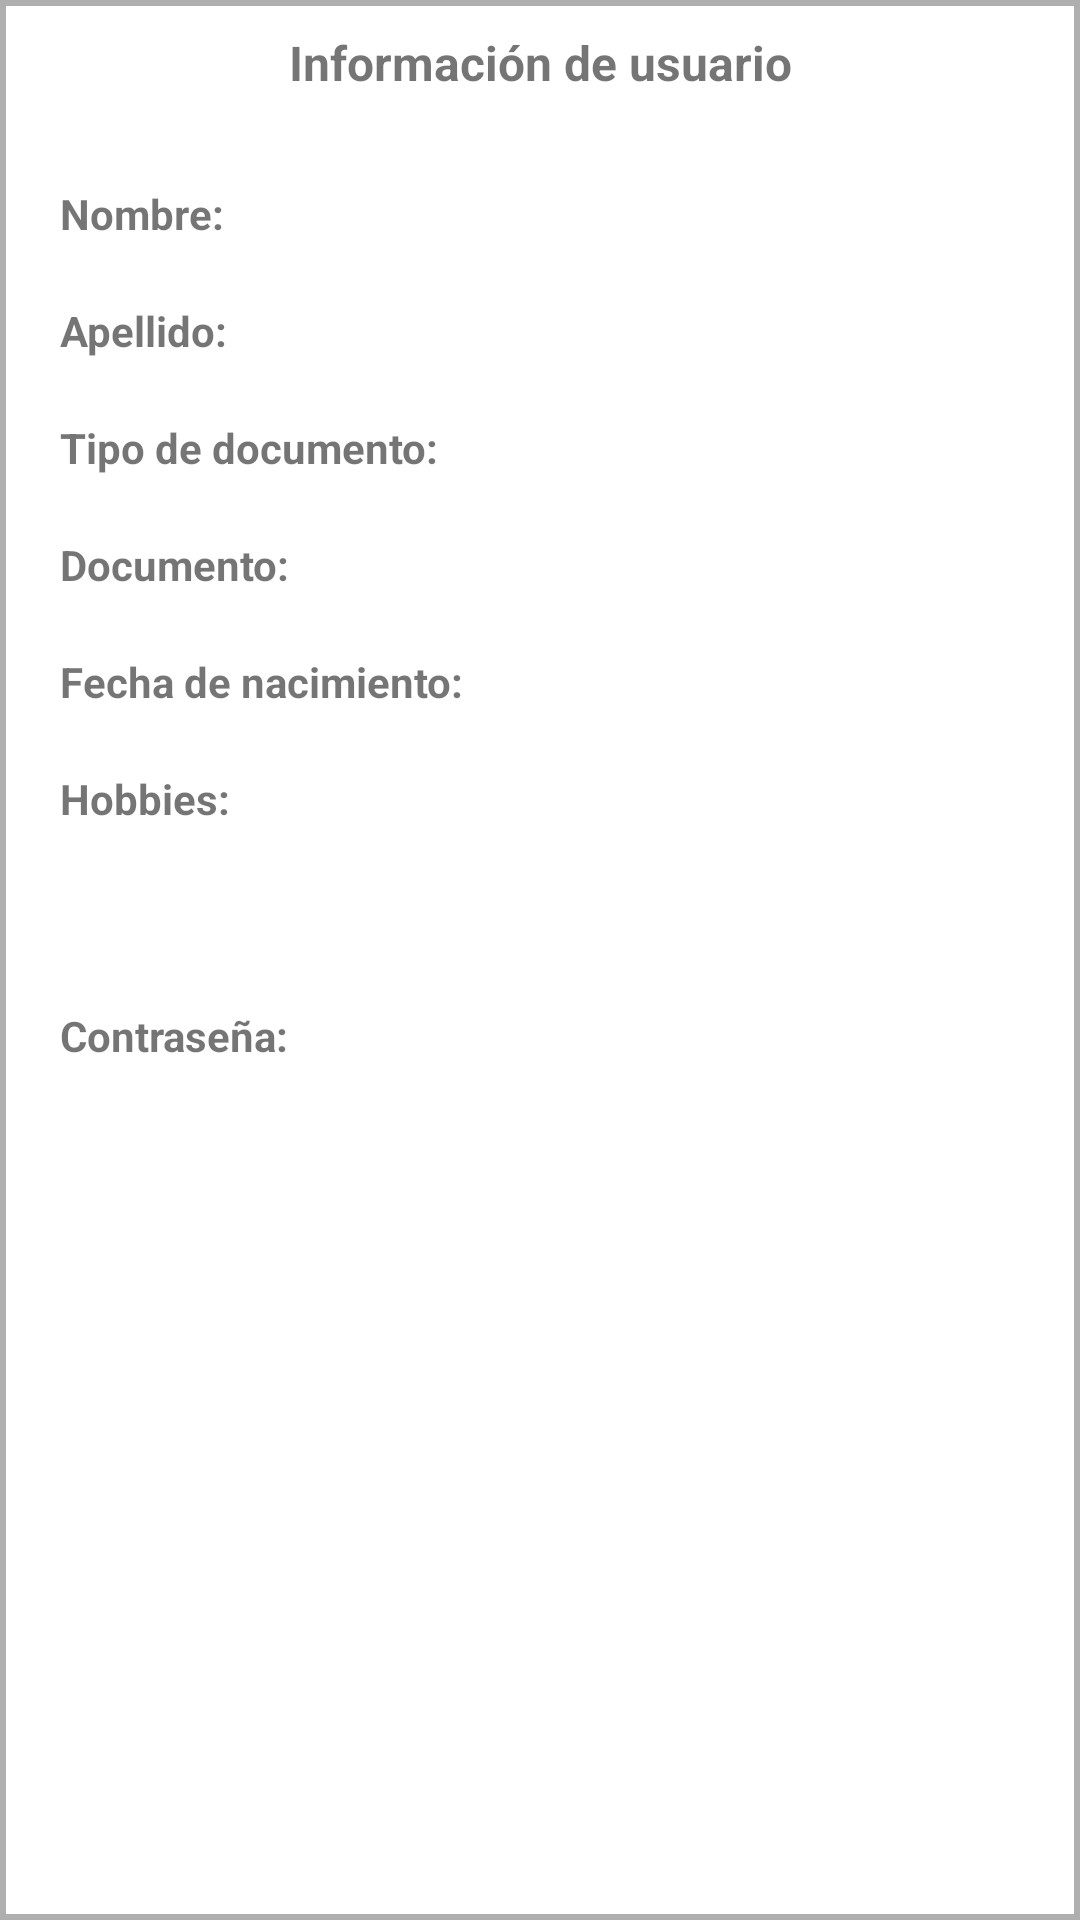

Layout XML and referenced resources for this Android screen:
<!-- AndroidManifest.xml: application theme Theme.AppCompat.Light.DarkActionBar -->
<!-- res/layout/fragment_user.xml -->
<?xml version="1.0" encoding="utf-8"?>
<androidx.constraintlayout.widget.ConstraintLayout
    xmlns:android="http://schemas.android.com/apk/res/android"
    xmlns:tools="http://schemas.android.com/tools"
    android:layout_width="match_parent"
    android:layout_height="match_parent"
    xmlns:app="http://schemas.android.com/apk/res-auto"
    tools:context=".UserFragment"
    android:background="@drawable/home_fragments">

    <TextView
        android:id="@+id/user_title"
        android:layout_width="match_parent"
        android:layout_height="wrap_content"
        android:gravity="center"
        android:text="@string/frg_user_title"
        android:textStyle="bold"
        android:layout_marginTop="10dp"
        android:textSize="16sp"
        app:layout_constraintTop_toTopOf="parent"
        />

    <TextView
        android:id="@+id/user_name_label"
        android:layout_width="100dp"
        android:layout_height="wrap_content"
        android:text="@string/frg_user_name"
        android:layout_marginStart="20dp"
        android:layout_marginTop="30dp"
        android:textSize="14sp"
        android:textAllCaps="false"
        android:textStyle="bold"
        app:layout_constraintStart_toStartOf="parent"
        app:layout_constraintTop_toBottomOf="@+id/user_title"
        />

    <TextView
        android:id="@+id/user_name_value"
        android:layout_width="240dp"
        android:layout_height="wrap_content"
        android:layout_marginEnd="20dp"
        android:layout_marginTop="30dp"
        android:textSize="14sp"
        android:textAllCaps="false"
        app:layout_constraintEnd_toEndOf="parent"
        app:layout_constraintTop_toBottomOf="@+id/user_title"
        />

    <TextView
        android:id="@+id/user_last_name_label"
        android:layout_width="100dp"
        android:layout_height="wrap_content"
        android:text="@string/frg_user_last_name"
        android:layout_marginStart="20dp"
        android:layout_marginTop="20dp"
        android:textSize="14sp"
        android:textAllCaps="false"
        android:textStyle="bold"
        app:layout_constraintStart_toStartOf="parent"
        app:layout_constraintTop_toBottomOf="@+id/user_name_label"
        />

    <TextView
        android:id="@+id/user_last_name_value"
        android:layout_width="240dp"
        android:layout_height="wrap_content"
        android:layout_marginEnd="20dp"
        android:layout_marginTop="20dp"
        android:textSize="14sp"
        android:textAllCaps="false"
        app:layout_constraintEnd_toEndOf="parent"
        app:layout_constraintTop_toBottomOf="@+id/user_name_label"
        />

    <TextView
        android:id="@+id/user_type_document_label"
        android:layout_width="200dp"
        android:layout_height="wrap_content"
        android:text="@string/frg_user_type_document"
        android:layout_marginStart="20dp"
        android:layout_marginTop="20dp"
        android:textSize="14sp"
        android:textAllCaps="false"
        android:textStyle="bold"
        app:layout_constraintStart_toStartOf="parent"
        app:layout_constraintTop_toBottomOf="@+id/user_last_name_label"
        />

    <TextView
        android:id="@+id/user_type_document_value"
        android:layout_width="160dp"
        android:layout_height="wrap_content"
        android:layout_marginEnd="20dp"
        android:layout_marginTop="20dp"
        android:textSize="14sp"
        android:textAllCaps="false"
        app:layout_constraintEnd_toEndOf="parent"
        app:layout_constraintTop_toBottomOf="@+id/user_last_name_label"
        />

    <TextView
        android:id="@+id/user_document_label"
        android:layout_width="120dp"
        android:layout_height="wrap_content"
        android:text="@string/frg_user_document"
        android:layout_marginStart="20dp"
        android:layout_marginTop="20dp"
        android:textSize="14sp"
        android:textAllCaps="false"
        android:textStyle="bold"
        app:layout_constraintStart_toStartOf="parent"
        app:layout_constraintTop_toBottomOf="@+id/user_type_document_label"
        />

    <TextView
        android:id="@+id/user_document_value"
        android:layout_width="220dp"
        android:layout_height="wrap_content"
        android:layout_marginEnd="20dp"
        android:layout_marginTop="20dp"
        android:textSize="14sp"
        android:textAllCaps="false"
        app:layout_constraintEnd_toEndOf="parent"
        app:layout_constraintTop_toBottomOf="@+id/user_type_document_label"
        />

    <TextView
        android:id="@+id/user_birthdate_label"
        android:layout_width="200dp"
        android:layout_height="wrap_content"
        android:text="@string/frg_user_birthdate"
        android:layout_marginStart="20dp"
        android:layout_marginTop="20dp"
        android:textSize="14sp"
        android:textAllCaps="false"
        android:textStyle="bold"
        app:layout_constraintStart_toStartOf="parent"
        app:layout_constraintTop_toBottomOf="@+id/user_document_label"
        />

    <TextView
        android:id="@+id/user_birthdate_value"
        android:layout_width="160dp"
        android:layout_height="wrap_content"
        android:layout_marginEnd="20dp"
        android:layout_marginTop="20dp"
        android:textSize="14sp"
        android:textAllCaps="false"
        app:layout_constraintEnd_toEndOf="parent"
        app:layout_constraintTop_toBottomOf="@+id/user_document_label"
        />

    <TextView
        android:id="@+id/user_hobbies_label"
        android:layout_width="100dp"
        android:layout_height="wrap_content"
        android:text="@string/frg_user_hobbies"
        android:layout_marginStart="20dp"
        android:layout_marginTop="20dp"
        android:textSize="14sp"
        android:textAllCaps="false"
        android:textStyle="bold"
        app:layout_constraintStart_toStartOf="parent"
        app:layout_constraintTop_toBottomOf="@+id/user_birthdate_label"
        />

    <TextView
        android:id="@+id/user_hobies_value"
        android:layout_width="240dp"
        android:layout_height="wrap_content"
        android:layout_marginEnd="20dp"
        android:layout_marginTop="20dp"
        android:textSize="14sp"
        android:textAllCaps="false"
        app:layout_constraintEnd_toEndOf="parent"
        app:layout_constraintTop_toBottomOf="@+id/user_birthdate_label"
        />

    <TextView
        android:id="@+id/user_password_label"
        android:layout_width="120dp"
        android:layout_height="wrap_content"
        android:text="@string/frg_user_password"
        android:layout_marginStart="20dp"
        android:layout_marginTop="60dp"
        android:textSize="14sp"
        android:textAllCaps="false"
        android:textStyle="bold"
        app:layout_constraintStart_toStartOf="parent"
        app:layout_constraintTop_toBottomOf="@+id/user_hobbies_label"
        />

    <TextView
        android:id="@+id/user_password_value"
        android:layout_width="220dp"
        android:layout_height="wrap_content"
        android:layout_marginEnd="20dp"
        android:layout_marginTop="60dp"
        android:textSize="14sp"
        android:textAllCaps="false"
        android:inputType="textPassword"
        app:layout_constraintEnd_toEndOf="parent"
        app:layout_constraintTop_toBottomOf="@+id/user_hobbies_label"
        tools:ignore="TextViewEdits" />


</androidx.constraintlayout.widget.ConstraintLayout>
<!-- resources referenced by this layout -->
<resources>
  <!-- drawable home_fragments (drawable) -->
  <?xml version="1.0" encoding="utf-8"?>
  <shape android:shape="rectangle"
      xmlns:android="http://schemas.android.com/apk/res/android">
      <solid android:color="@color/white"></solid>
      <stroke android:color="@color/gray_dark" android:width="2dp"></stroke>
  </shape>
  <string name="frg_user_birthdate">Fecha de nacimiento:</string>
  <string name="frg_user_document">Documento:</string>
  <string name="frg_user_hobbies">Hobbies:</string>
  <string name="frg_user_last_name">Apellido:</string>
  <string name="frg_user_name">Nombre:</string>
  <string name="frg_user_password">Contraseña:</string>
  <string name="frg_user_title">Información de usuario</string>
  <string name="frg_user_type_document">Tipo de documento:</string>
  <color name="white">#FFFFFFFF</color>
  <color name="gray_dark">#AFAFAF</color>
</resources>
